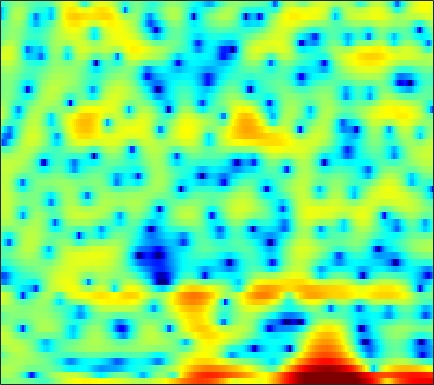

Source data for this figure (header and first rows):
-0.42938, -0.226, -0.00372, 0.11498, 0.29447, 0.31913, 0.33647, 0.28226, 0.11845, -0.098316, -0.33094, -0.60277, -0.89454, -1.2934, -1.5748, -1.9805, -2.3799, -2.7104, -3.0122, -3.1959, -3.0669, -2.8108, -2.2064, -1.4045
1.053, 1.439, 1.772, 1.887, 1.814, 1.558, 1.038, 0.4757, -0.5111, -1.858, -3.693, -5.509, -8.735, -13.76, -18.9, -16.04, -10.4, -7.704, -5.161, -3.311, -1.899, -1.029, -0.06121, 0.7258
2.102, 2.227, 2.309, 2.317, 2.271, 2.12, 1.895, 1.679, 1.304, 0.8801, 0.4203, 0.1048, -0.3229, -0.6604, -0.8402, -0.9733, -0.9958, -0.9816, -0.9395, -0.8787, -0.8465, -0.8788, -0.9921, -1.216
0.2937, 0.5781, 0.9355, 1.242, 1.444, 1.655, 1.788, 1.841, 1.853, 1.796, 1.705, 1.604, 1.437, 1.229, 1.065, 0.8213, 0.5528, 0.3343, 0.0123, -0.3334, -0.7146, -1.047, -1.557, -2.16
-2.657, -1.561, -0.3736, 0.5375, 1.071, 1.623, 1.99, 2.175, 2.304, 2.307, 2.209, 2.054, 1.789, 1.442, 1.135, 0.6846, 0.1887, -0.1787, -0.6777, -1.148, -1.568, -1.846, -2.162, -2.401
0.09524, 0.7834, 1.568, 2.185, 2.526, 2.858, 3.049, 3.101, 3.046, 2.852, 2.534, 2.2, 1.63, 0.8984, 0.2276, -0.8345, -2.114, -3.226, -4.895, -6.632, -7.982, -8.366, -7.844, -6.674
2.856, 3.004, 3.133, 3.192, 3.17, 3.064, 2.861, 2.667, 2.358, 2, 1.583, 1.224, 0.6867, 0.02216, -0.5681, -1.558, -2.811, -3.976, -5.89, -8.111, -10.07, -10.45, -9.235, -7.269
3.606, 3.527, 3.285, 2.875, 2.445, 1.718, 0.8062, 0.05378, -0.9792, -1.831, -2.251, -2.235, -1.891, -1.382, -1.034, -0.6979, -0.5301, -0.4863, -0.5379, -0.6511, -0.76, -0.8151, -0.8398, -0.8408
2.29, 2.285, 2.082, 1.605, 1.033, -0.09921, -1.789, -3.571, -7.096, -13.15, -18.29, -11.85, -6.541, -3.454, -1.855, -0.3412, 0.7117, 1.271, 1.779, 2.084, 2.232, 2.249, 2.151, 1.921
-1.28, -0.7243, -0.2554, -0.09333, -0.1469, -0.4085, -0.8487, -1.248, -1.764, -2.134, -2.183, -1.982, -1.44, -0.7426, -0.2083, 0.4642, 1.031, 1.368, 1.696, 1.884, 1.944, 1.899, 1.741, 1.448
-2.276, -1.517, -0.7768, -0.301, -0.08739, 0.05702, 0.09383, 0.07636, 0.03277, 0.01814, 0.07512, 0.1492, 0.3116, 0.5185, 0.6863, 0.9081, 1.099, 1.209, 1.297, 1.301, 1.212, 1.073, 0.8089, 0.4433
0.2992, 0.5571, 0.7879, 0.8858, 0.8803, 0.7832, 0.6195, 0.4721, 0.295, 0.1476, 0.07686, 0.08231, 0.1725, 0.3352, 0.4855, 0.6934, 0.8717, 0.962, 1.005, 0.927, 0.7282, 0.4871, 0.05385, -0.5085
3.564, 3.411, 3.084, 2.601, 2.142, 1.396, 0.5046, -0.2144, -1.153, -1.892, -2.268, -2.232, -1.85, -1.236, -0.7348, -0.09514, 0.4841, 0.8416, 1.181, 1.329, 1.218, 0.9458, 0.224, -0.9462
4.531, 4.169, 3.549, 2.732, 1.94, 0.5645, -1.313, -3.25, -6.93, -13.11, -18.66, -13.03, -8.284, -5.73, -4.494, -3.245, -2.151, -1.274, -0.1245, 0.9171, 1.678, 1.996, 2.005, 1.514
-0.859, -1.244, -1.669, -2.078, -2.424, -3.031, -3.925, -4.817, -6.203, -7.564, -8.418, -8.646, -8.851, -9.537, -10.91, -14.63, -18.16, -13.16, -7.197, -3.39, -0.8276, 0.5605, 1.891, 2.77
-11.97, -13.36, -13.07, -10.93, -9.312, -7.661, -6.577, -6.046, -5.656, -5.506, -5.552, -5.673, -5.98, -6.47, -6.893, -7.311, -7.062, -6.21, -4.456, -2.515, -0.7499, 0.4, 1.694, 2.727
-15.03, -16.16, -15.44, -12.84, -10.87, -8.71, -7.063, -6.118, -5.157, -4.463, -3.964, -3.692, -3.403, -3.171, -2.982, -2.681, -2.257, -1.853, -1.197, -0.4465, 0.3398, 0.9325, 1.692, 2.396
-9.074, -8.729, -8.118, -7.313, -6.616, -5.664, -4.75, -4.114, -3.375, -2.737, -2.214, -1.897, -1.534, -1.241, -1.051, -0.8234, -0.6004, -0.4235, -0.1747, 0.111, 0.4485, 0.7319, 1.151, 1.611
-5.342, -4.917, -4.355, -3.777, -3.331, -2.719, -2.108, -1.669, -1.117, -0.6341, -0.2294, 0.01724, 0.2506, 0.3789, 0.4025, 0.35, 0.1919, 0.02236, -0.2462, -0.5217, -0.7268, -0.78, -0.6523, -0.2662
-2.507, -2.337, -2.072, -1.736, -1.427, -0.9299, -0.3701, 0.07059, 0.6452, 1.157, 1.573, 1.801, 1.964, 1.952, 1.811, 1.424, 0.7865, 0.115, -1.071, -2.625, -4.502, -5.885, -6.75, -5.671
-2.028, -2.471, -2.967, -3.147, -2.954, -2.265, -1.239, -0.3945, 0.6777, 1.604, 2.318, 2.703, 3.007, 3.06, 2.921, 2.477, 1.706, 0.8794, -0.6413, -2.776, -5.77, -8.671, -11.48, -8.778
-3.911, -5.718, -9.299, -14.87, -15.69, -9.566, -5.242, -2.994, -0.7973, 0.7763, 1.9, 2.5, 3.022, 3.254, 3.254, 3.036, 2.575, 2.08, 1.258, 0.3207, -0.6107, -1.199, -1.661, -1.683
-2.816, -3.792, -5.235, -6.289, -6.274, -5.065, -3.274, -1.969, -0.4675, 0.7315, 1.645, 2.162, 2.653, 2.928, 3.001, 2.921, 2.657, 2.346, 1.798, 1.137, 0.4093, -0.1284, -0.7996, -1.342
-0.3013, -0.3285, -0.4088, -0.453, -0.413, -0.2293, 0.06992, 0.3392, 0.7349, 1.132, 1.521, 1.799, 2.137, 2.398, 2.515, 2.533, 2.363, 2.098, 1.54, 0.721, -0.3755, -1.397, -3.024, -4.851
1.552, 1.866, 2.07, 2.056, 1.919, 1.573, 1.072, 0.6309, 0.02443, -0.4312, -0.503, -0.2726, 0.3164, 1.012, 1.477, 1.915, 2.076, 1.98, 1.562, 0.7763, -0.4262, -1.679, -3.957, -7.311
2.637, 2.997, 3.161, 2.956, 2.548, 1.62, 0.1583, -1.408, -4.41, -8.95, -12.37, -9.223, -4.819, -1.981, -0.5666, 0.6384, 1.27, 1.434, 1.307, 0.8497, 0.1301, -0.5252, -1.462, -2.312
2.965, 3.253, 3.345, 3.103, 2.693, 1.826, 0.5713, -0.6446, -2.579, -4.501, -5.354, -4.838, -3.299, -1.781, -0.8861, -0.09196, 0.264, 0.2812, -0.01713, -0.6205, -1.442, -2.102, -2.852, -3.212
3.087, 3.319, 3.407, 3.251, 2.983, 2.449, 1.758, 1.192, 0.4616, -0.1301, -0.4736, -0.5492, -0.458, -0.2595, -0.1269, -0.06057, -0.2332, -0.5751, -1.381, -2.694, -4.678, -6.786, -10.7, -13.96
3.079, 3.264, 3.299, 3.082, 2.773, 2.189, 1.46, 0.8762, 0.1345, -0.4462, -0.7907, -0.8635, -0.763, -0.5441, -0.3859, -0.277, -0.3556, -0.6034, -1.223, -2.234, -3.682, -5.028, -6.92, -7.835
2.992, 3.141, 3.065, 2.658, 2.122, 1.087, -0.3276, -1.649, -3.671, -5.513, -6.128, -5.534, -4.068, -2.633, -1.764, -0.9295, -0.431, -0.2394, -0.2021, -0.3557, -0.6294, -0.8485, -1.06, -1.062
2.838, 3.027, 2.965, 2.534, 1.939, 0.7249, -1.086, -2.978, -6.579, -12.16, -14.95, -10.66, -6.371, -3.776, -2.481, -1.317, -0.6013, -0.2585, 0.01679, 0.1654, 0.2511, 0.3008, 0.392, 0.5147
2.74, 3.018, 3.124, 2.932, 2.599, 1.915, 0.9787, 0.1565, -0.9799, -1.923, -2.399, -2.403, -2.087, -1.68, -1.431, -1.232, -1.19, -1.25, -1.372, -1.461, -1.434, -1.322, -1.079, -0.7899
2.926, 3.196, 3.385, 3.393, 3.293, 3.038, 2.675, 2.353, 1.888, 1.415, 0.9721, 0.6492, 0.1822, -0.3713, -0.8857, -1.755, -2.873, -3.865, -5.264, -6.372, -6.61, -6.135, -5.046, -3.925
2.878, 3.011, 3.13, 3.198, 3.214, 3.194, 3.119, 3.024, 2.839, 2.573, 2.199, 1.835, 1.198, 0.3448, -0.4894, -1.962, -4.02, -6.124, -10.32, -18.8, -22.51, -13.84, -8.969, -6.314
1.601, 1.504, 1.487, 1.599, 1.752, 2.007, 2.271, 2.447, 2.619, 2.691, 2.618, 2.452, 2.071, 1.461, 0.8361, -0.2331, -1.569, -2.725, -4.331, -5.643, -6.187, -6.025, -5.371, -4.596
-2.183, -2.726, -2.854, -2.388, -1.783, -0.8407, 0.1283, 0.8111, 1.612, 2.246, 2.703, 2.908, 2.986, 2.838, 2.59, 2.089, 1.421, 0.8398, 0.02678, -0.7701, -1.5, -1.991, -2.544, -2.994
-11.85, -16.25, -14.26, -10.14, -7.89, -5.399, -3.208, -1.738, -0.02057, 1.383, 2.479, 3.102, 3.663, 3.958, 4.009, 3.866, 3.499, 3.092, 2.382, 1.485, 0.4035, -0.5478, -2.063, -3.929
-9.203, -11.86, -14.02, -15.22, -15.02, -11.86, -7.736, -5.064, -2.2, 0.002796, 1.646, 2.587, 3.523, 4.118, 4.353, 4.406, 4.181, 3.836, 3.138, 2.181, 0.9644, -0.1368, -1.941, -4.251
-3.565, -5.639, -8.72, -12.01, -13.38, -11.3, -7.778, -5.481, -2.985, -0.9945, 0.6024, 1.572, 2.605, 3.308, 3.626, 3.774, 3.597, 3.252, 2.524, 1.51, 0.2506, -0.7787, -2.078, -3.106
1.075, -0.124, -1.655, -2.929, -3.596, -4.03, -4, -3.671, -2.889, -1.815, -0.5518, 0.4031, 1.537, 2.413, 2.869, 3.174, 3.067, 2.71, 1.842, 0.4411, -1.564, -3.507, -6.502, -8.441
3.479, 2.565, 1.228, -0.2582, -1.492, -3.376, -5.557, -7.204, -8.217, -6.663, -3.991, -2.147, -0.1665, 1.28, 2.055, 2.684, 2.865, 2.711, 2.051, 0.8449, -1.018, -2.976, -6.335, -8.767
3.01, 2.362, 1.281, -0.1154, -1.452, -3.73, -6.872, -9.962, -13.08, -10.15, -6.24, -4.043, -1.871, -0.2755, 0.6209, 1.48, 2.022, 2.214, 2.202, 1.925, 1.419, 0.9621, 0.3996, 0.04691
1.219, 1.096, 0.6871, -0.008661, -0.6985, -1.768, -2.9, -3.639, -4.282, -4.394, -4.043, -3.582, -2.78, -1.861, -1.159, -0.2331, 0.6058, 1.135, 1.708, 2.083, 2.282, 2.343, 2.312, 2.179
-0.3449, 0.07916, 0.2826, 0.1445, -0.1376, -0.7326, -1.49, -2.156, -3.143, -4.178, -5.224, -5.877, -6.235, -5.697, -4.735, -3.119, -1.53, -0.4594, 0.7282, 1.64, 2.309, 2.655, 2.93, 3.01
-0.854, -0.3188, 0.07184, 0.1343, -0.02384, -0.501, -1.293, -2.109, -3.556, -5.588, -8.577, -12.09, -22.29, -18.13, -11.51, -6.757, -3.759, -2.101, -0.4181, 0.8485, 1.793, 2.32, 2.821, 3.108
-0.714, -0.3062, 0.03108, 0.114, 0.001529, -0.365, -1.008, -1.661, -2.767, -4.15, -5.72, -6.869, -7.863, -7.654, -6.723, -5.061, -3.397, -2.279, -0.9855, 0.08858, 0.9526, 1.484, 2.044, 2.439
-0.2757, 0.1106, 0.4348, 0.5385, 0.479, 0.2206, -0.212, -0.6455, -1.329, -2.065, -2.774, -3.207, -3.591, -3.677, -3.536, -3.138, -2.555, -2.054, -1.348, -0.6445, 0.01591, 0.4717, 1.006, 1.451
0.8349, 1.229, 1.55, 1.652, 1.596, 1.341, 0.9174, 0.5018, -0.147, -0.8507, -1.547, -2.028, -2.556, -2.907, -3.061, -3.106, -2.985, -2.791, -2.404, -1.891, -1.267, -0.7729, -0.1293, 0.4475
2.662, 3.003, 3.268, 3.307, 3.179, 2.8, 2.177, 1.563, 0.5735, -0.562, -1.761, -2.634, -3.608, -4.331, -4.712, -5.054, -5.316, -5.432, -5.326, -4.785, -3.754, -2.812, -1.556, -0.5148
4.076, 4.43, 4.722, 4.757, 4.592, 4.09, 3.219, 2.3, 0.6634, -1.487, -4.185, -6.412, -8.895, -9.548, -9.159, -8.878, -9.578, -11.01, -14.27, -14.5, -9.337, -6.11, -3.021, -1.01
2.834, 3.539, 4.2, 4.504, 4.483, 4.096, 3.276, 2.325, 0.5496, -1.99, -5.577, -9.354, -15.36, -14.02, -11.18, -9.24, -8.814, -9.219, -10.02, -9.456, -6.766, -4.518, -2.041, -0.2444
-0.8406, 0.4621, 1.647, 2.325, 2.546, 2.483, 2.037, 1.464, 0.4012, -0.9686, -2.488, -3.579, -4.759, -5.383, -5.515, -5.407, -5.171, -4.943, -4.518, -3.775, -2.792, -1.936, -0.7664, 0.2776
-2.066, -1.094, -0.09835, 0.5747, 0.8817, 1.046, 0.9313, 0.6902, 0.162, -0.5312, -1.341, -1.952, -2.725, -3.331, -3.681, -3.95, -3.999, -3.875, -3.514, -2.947, -2.24, -1.651, -0.824, 0.03434
-1.704, -1.233, -0.5932, -0.01074, 0.3363, 0.6456, 0.7481, 0.6675, 0.3626, -0.1578, -0.8893, -1.561, -2.516, -3.514, -4.186, -4.888, -5.192, -5.118, -4.666, -4.01, -3.2, -2.544, -1.645, -0.702
-2.724, -2.255, -1.349, -0.3634, 0.3044, 0.985, 1.387, 1.47, 1.3, 0.7744, -0.1108, -1.042, -2.683, -4.862, -6.836, -9.595, -10.86, -10.05, -8.088, -6.357, -5.114, -4.4, -3.516, -2.562
-9.969, -7.616, -4.176, -1.575, -0.1117, 1.282, 2.126, 2.461, 2.509, 2.117, 1.284, 0.3426, -1.47, -4.053, -6.705, -11.34, -14.13, -11.88, -8.677, -6.961, -6.481, -6.928, -8.513, -9.928
-10.58, -8.356, -4.985, -2.345, -0.8708, 0.5789, 1.52, 1.948, 2.163, 2.013, 1.508, 0.9182, -0.09848, -1.332, -2.288, -3.424, -4.174, -4.446, -4.577, -4.727, -5.245, -6.06, -7.804, -9.092
-4.765, -4.169, -3.162, -2.065, -1.303, -0.4458, 0.1971, 0.4963, 0.6802, 0.6187, 0.3189, -0.03405, -0.6211, -1.275, -1.786, -2.396, -2.868, -3.091, -3.246, -3.247, -3.161, -2.998, -2.639, -1.972
